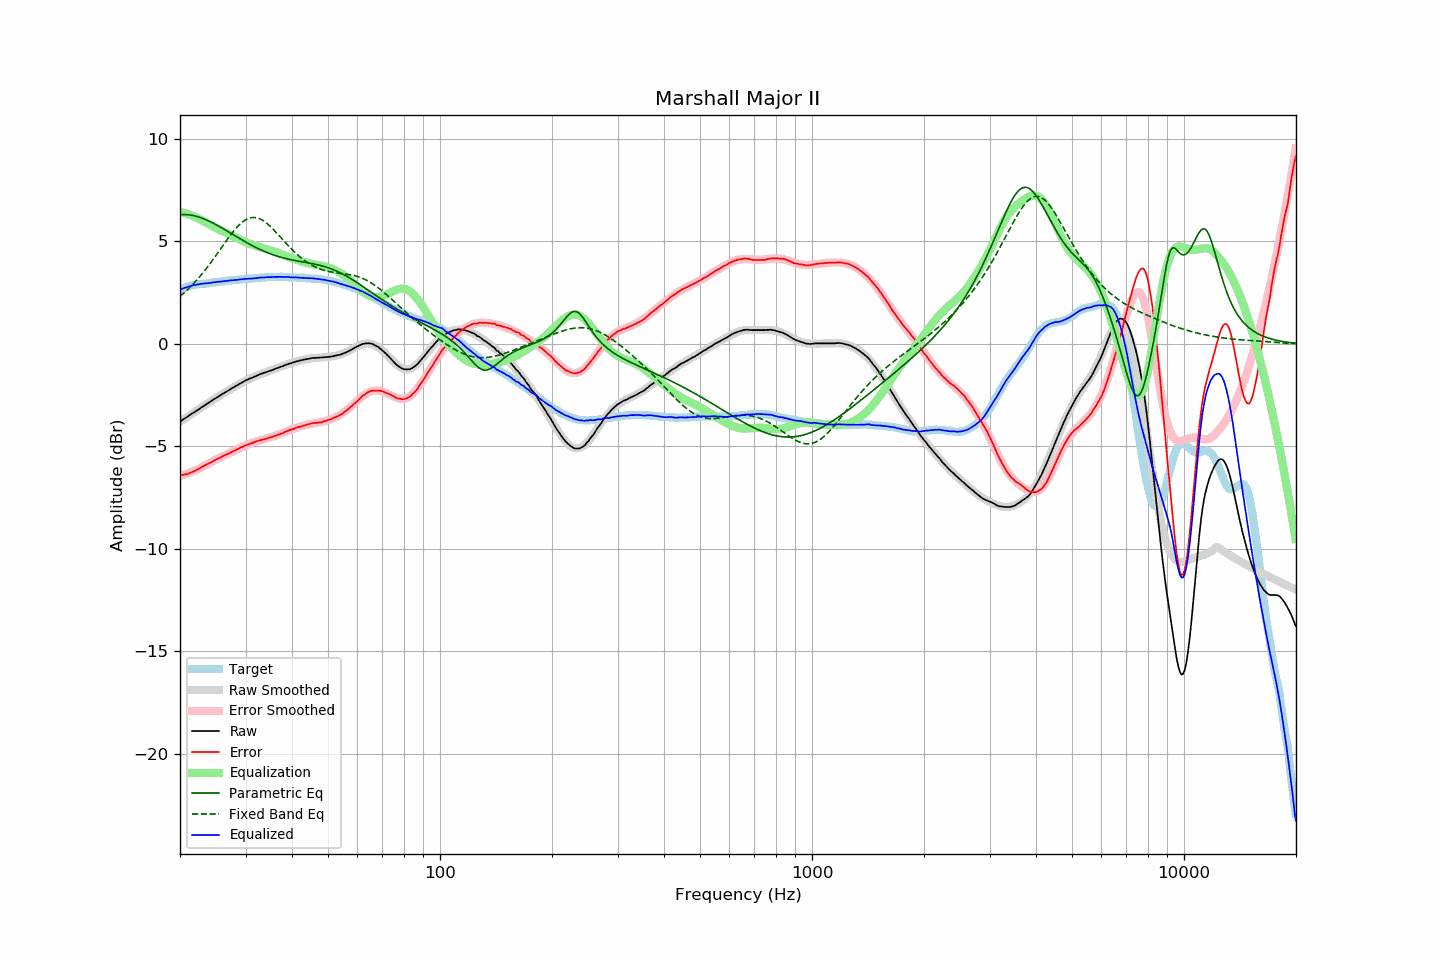

The table this chart was drawn from, first rows:
frequency, raw, error, smoothed, error_smoothed, equalization, parametric_eq, fixed_band_eq, equalized_raw, equalized_smoothed, target
20.00, -3.80, -6.42, -3.80, -6.44, 6.44, 6.30, 2.31, 2.64, 2.64, 2.62
20.20, -3.75, -6.41, -3.75, -6.42, 6.42, 6.31, 2.38, 2.67, 2.67, 2.66
20.40, -3.69, -6.39, -3.70, -6.40, 6.40, 6.31, 2.45, 2.71, 2.70, 2.70
20.61, -3.64, -6.37, -3.64, -6.37, 6.37, 6.31, 2.52, 2.73, 2.73, 2.73
20.81, -3.59, -6.36, -3.59, -6.35, 6.35, 6.30, 2.59, 2.76, 2.76, 2.77
21.02, -3.54, -6.35, -3.54, -6.32, 6.32, 6.30, 2.66, 2.78, 2.78, 2.81
21.23, -3.48, -6.31, -3.49, -6.29, 6.29, 6.29, 2.74, 2.81, 2.81, 2.83
21.44, -3.43, -6.28, -3.44, -6.26, 6.26, 6.27, 2.82, 2.83, 2.83, 2.85
21.66, -3.38, -6.25, -3.38, -6.23, 6.23, 6.26, 2.90, 2.85, 2.85, 2.86
21.87, -3.33, -6.20, -3.33, -6.20, 6.20, 6.24, 2.98, 2.87, 2.87, 2.87
22.09, -3.28, -6.17, -3.28, -6.16, 6.16, 6.22, 3.07, 2.88, 2.88, 2.89
22.31, -3.23, -6.13, -3.23, -6.13, 6.13, 6.20, 3.16, 2.90, 2.90, 2.90
22.54, -3.18, -6.09, -3.18, -6.09, 6.09, 6.18, 3.25, 2.91, 2.91, 2.91
22.76, -3.12, -6.04, -3.13, -6.05, 6.05, 6.15, 3.34, 2.93, 2.92, 2.92
22.99, -3.07, -5.99, -3.07, -6.00, 6.00, 6.12, 3.44, 2.93, 2.93, 2.92
23.22, -3.02, -5.95, -3.02, -5.96, 5.96, 6.09, 3.53, 2.94, 2.94, 2.93
23.45, -2.97, -5.91, -2.97, -5.92, 5.92, 6.06, 3.63, 2.95, 2.95, 2.94
23.69, -2.92, -5.87, -2.92, -5.88, 5.88, 6.02, 3.73, 2.95, 2.96, 2.95
23.92, -2.87, -5.83, -2.87, -5.83, 5.83, 5.99, 3.84, 2.96, 2.97, 2.96
24.16, -2.82, -5.80, -2.82, -5.79, 5.79, 5.95, 3.94, 2.97, 2.97, 2.98
24.40, -2.76, -5.76, -2.77, -5.75, 5.75, 5.91, 4.05, 2.99, 2.98, 3.00
24.65, -2.71, -5.71, -2.72, -5.71, 5.71, 5.87, 4.16, 3.00, 2.99, 2.99
24.89, -2.66, -5.66, -2.67, -5.67, 5.67, 5.83, 4.27, 3.01, 3.00, 3.00
25.14, -2.61, -5.62, -2.62, -5.63, 5.63, 5.79, 4.38, 3.02, 3.01, 3.01
25.39, -2.56, -5.58, -2.57, -5.59, 5.59, 5.74, 4.49, 3.03, 3.02, 3.02
25.65, -2.52, -5.56, -2.52, -5.55, 5.55, 5.70, 4.60, 3.03, 3.03, 3.04
25.91, -2.47, -5.51, -2.47, -5.51, 5.51, 5.65, 4.71, 3.04, 3.04, 3.04
26.16, -2.42, -5.47, -2.42, -5.47, 5.47, 5.61, 4.83, 3.05, 3.05, 3.05
26.43, -2.37, -5.43, -2.37, -5.43, 5.43, 5.56, 4.94, 3.06, 3.06, 3.06
26.69, -2.33, -5.40, -2.33, -5.40, 5.40, 5.52, 5.05, 3.06, 3.07, 3.07
26.96, -2.28, -5.37, -2.28, -5.36, 5.36, 5.47, 5.16, 3.08, 3.08, 3.08
27.23, -2.23, -5.33, -2.23, -5.32, 5.32, 5.42, 5.26, 3.09, 3.09, 3.09
27.50, -2.18, -5.28, -2.19, -5.28, 5.28, 5.38, 5.36, 3.10, 3.10, 3.10
27.77, -2.14, -5.24, -2.14, -5.24, 5.24, 5.33, 5.46, 3.10, 3.10, 3.10
28.05, -2.09, -5.21, -2.09, -5.20, 5.20, 5.28, 5.56, 3.11, 3.11, 3.12
28.33, -2.05, -5.17, -2.05, -5.17, 5.17, 5.23, 5.65, 3.12, 3.12, 3.12
28.62, -2.00, -5.13, -2.00, -5.13, 5.13, 5.19, 5.74, 3.13, 3.13, 3.13
28.90, -1.96, -5.10, -1.96, -5.09, 5.09, 5.14, 5.81, 3.13, 3.14, 3.13
29.19, -1.91, -5.04, -1.91, -5.06, 5.06, 5.10, 5.89, 3.15, 3.14, 3.13
29.48, -1.87, -5.03, -1.87, -5.02, 5.02, 5.05, 5.95, 3.15, 3.15, 3.16
29.78, -1.82, -4.98, -1.83, -4.99, 4.99, 5.01, 6.01, 3.17, 3.16, 3.16
30.08, -1.78, -4.95, -1.79, -4.95, 4.95, 4.96, 6.06, 3.17, 3.16, 3.17
30.38, -1.75, -4.92, -1.75, -4.92, 4.92, 4.92, 6.10, 3.17, 3.17, 3.16
30.68, -1.71, -4.89, -1.72, -4.89, 4.89, 4.87, 6.13, 3.18, 3.18, 3.18
30.99, -1.68, -4.86, -1.68, -4.86, 4.86, 4.83, 6.15, 3.18, 3.18, 3.18
31.30, -1.65, -4.84, -1.64, -4.83, 4.83, 4.79, 6.16, 3.18, 3.19, 3.19
31.61, -1.61, -4.81, -1.61, -4.81, 4.81, 4.75, 6.16, 3.20, 3.20, 3.19
31.93, -1.58, -4.78, -1.58, -4.78, 4.78, 4.71, 6.16, 3.20, 3.20, 3.20
32.24, -1.55, -4.75, -1.55, -4.76, 4.76, 4.67, 6.14, 3.21, 3.21, 3.20
32.57, -1.51, -4.73, -1.52, -4.73, 4.73, 4.63, 6.12, 3.22, 3.22, 3.22
32.89, -1.48, -4.71, -1.49, -4.71, 4.71, 4.60, 6.08, 3.23, 3.22, 3.22
33.22, -1.45, -4.68, -1.46, -4.69, 4.69, 4.56, 6.04, 3.24, 3.23, 3.23
33.55, -1.43, -4.67, -1.43, -4.67, 4.67, 4.53, 5.99, 3.23, 3.24, 3.24
33.89, -1.40, -4.65, -1.40, -4.64, 4.64, 4.49, 5.94, 3.24, 3.24, 3.24
34.23, -1.37, -4.62, -1.37, -4.62, 4.62, 4.46, 5.88, 3.25, 3.25, 3.25
34.57, -1.34, -4.60, -1.34, -4.60, 4.60, 4.43, 5.81, 3.25, 3.25, 3.26
34.92, -1.32, -4.58, -1.32, -4.57, 4.57, 4.40, 5.74, 3.25, 3.26, 3.25
35.27, -1.29, -4.55, -1.29, -4.55, 4.55, 4.37, 5.66, 3.26, 3.26, 3.26
35.62, -1.26, -4.53, -1.26, -4.52, 4.52, 4.34, 5.58, 3.26, 3.26, 3.27
35.97, -1.23, -4.49, -1.23, -4.50, 4.50, 4.31, 5.50, 3.26, 3.27, 3.26
... 635 more rows
